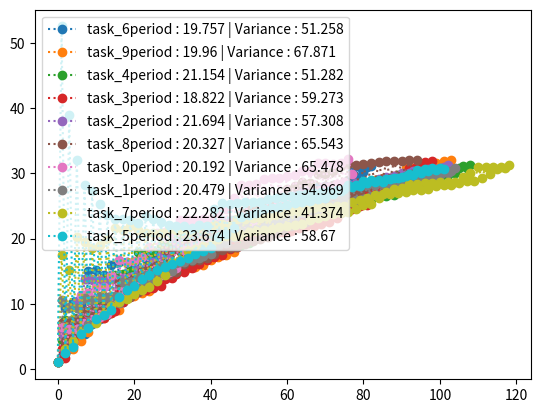

This chart was generated by the following Python code:
# random => sample of deadline and capacity
# random put task in queue
# from queue choose period

import random as ra
import matplotlib.pyplot as plt
import numpy as np

task_list = []
task_queue = []
d_task = {} # task_id: period


def ghosh_dist(a,b):
    if a == b:
        return a
    else:
        return int(a+int(np.random.lognormal(ra.randint(0,100),ra.randint(1,100)))%(b-a))


def plot_me():
    temp=[]
    for i in d_task:
        plt.plot(d_task[i],':o' ,label='task_'+str(i)+ \
                                       'period : '+str(round(sum(d_task[i])/len(d_task[i]),3))+ \
                                       ' | Variance : '  + str(round(np.var(d_task[i]),3)))
    plt.legend()
    plt.show()


def gen_task(c_lim, d_lim):
    c=ghosh_dist(1, c_lim)
    return (int(len(task_list)), c,
            c + ra.randint(int((d_lim-c_lim) / 2), d_lim - c_lim))


def sel_task():
    if ra.randint(0,133331)%2 == 0:
        return task_list[ghosh_dist(0,len(task_list)-1)]
    else:
        return task_list[ra.randint(0, len(task_list) - 1)]


def main():
    for i in range(10):
        while True:
            c=ra.randint(2,6)
            d=ra.randint(6,30)
            if c!=d:
                break

        if d > c:
            print(f'c={c}, d={d} req ')
            r=gen_task(c,d)
            task_list.append(r)
            print(f'\t id={r[0]}, c={r[1]}, d={r[2]}\n')

    select_task()

    for i in task_queue:
        print(i)

    plot_me()


def task_buffer():
    t_buffer = []
    for i in range(6):
        t = ra.randrange(len(task_list))
        t_buffer.append(task_list[t])
    return t_buffer


def select_task():
    i = 0
    while i < 1000:
        for j in range(ra.randrange(70)):
            tas = task_buffer()
            t = tas[ra.randint(0, len(tas) - 1)]
            if t[0] not in d_task.keys():
                d_task[t[0]]=[1]
                i += 1
            else:
                d_task[t[0]].append(i/(d_task[t[0]][-1] + 1))
                i += 1
            task_queue.append((t[0], t[1], d_task[t[0]][-1], t[2]))
            if i == 1000:
                break


main()
print('Tasks: \t', task_list)

